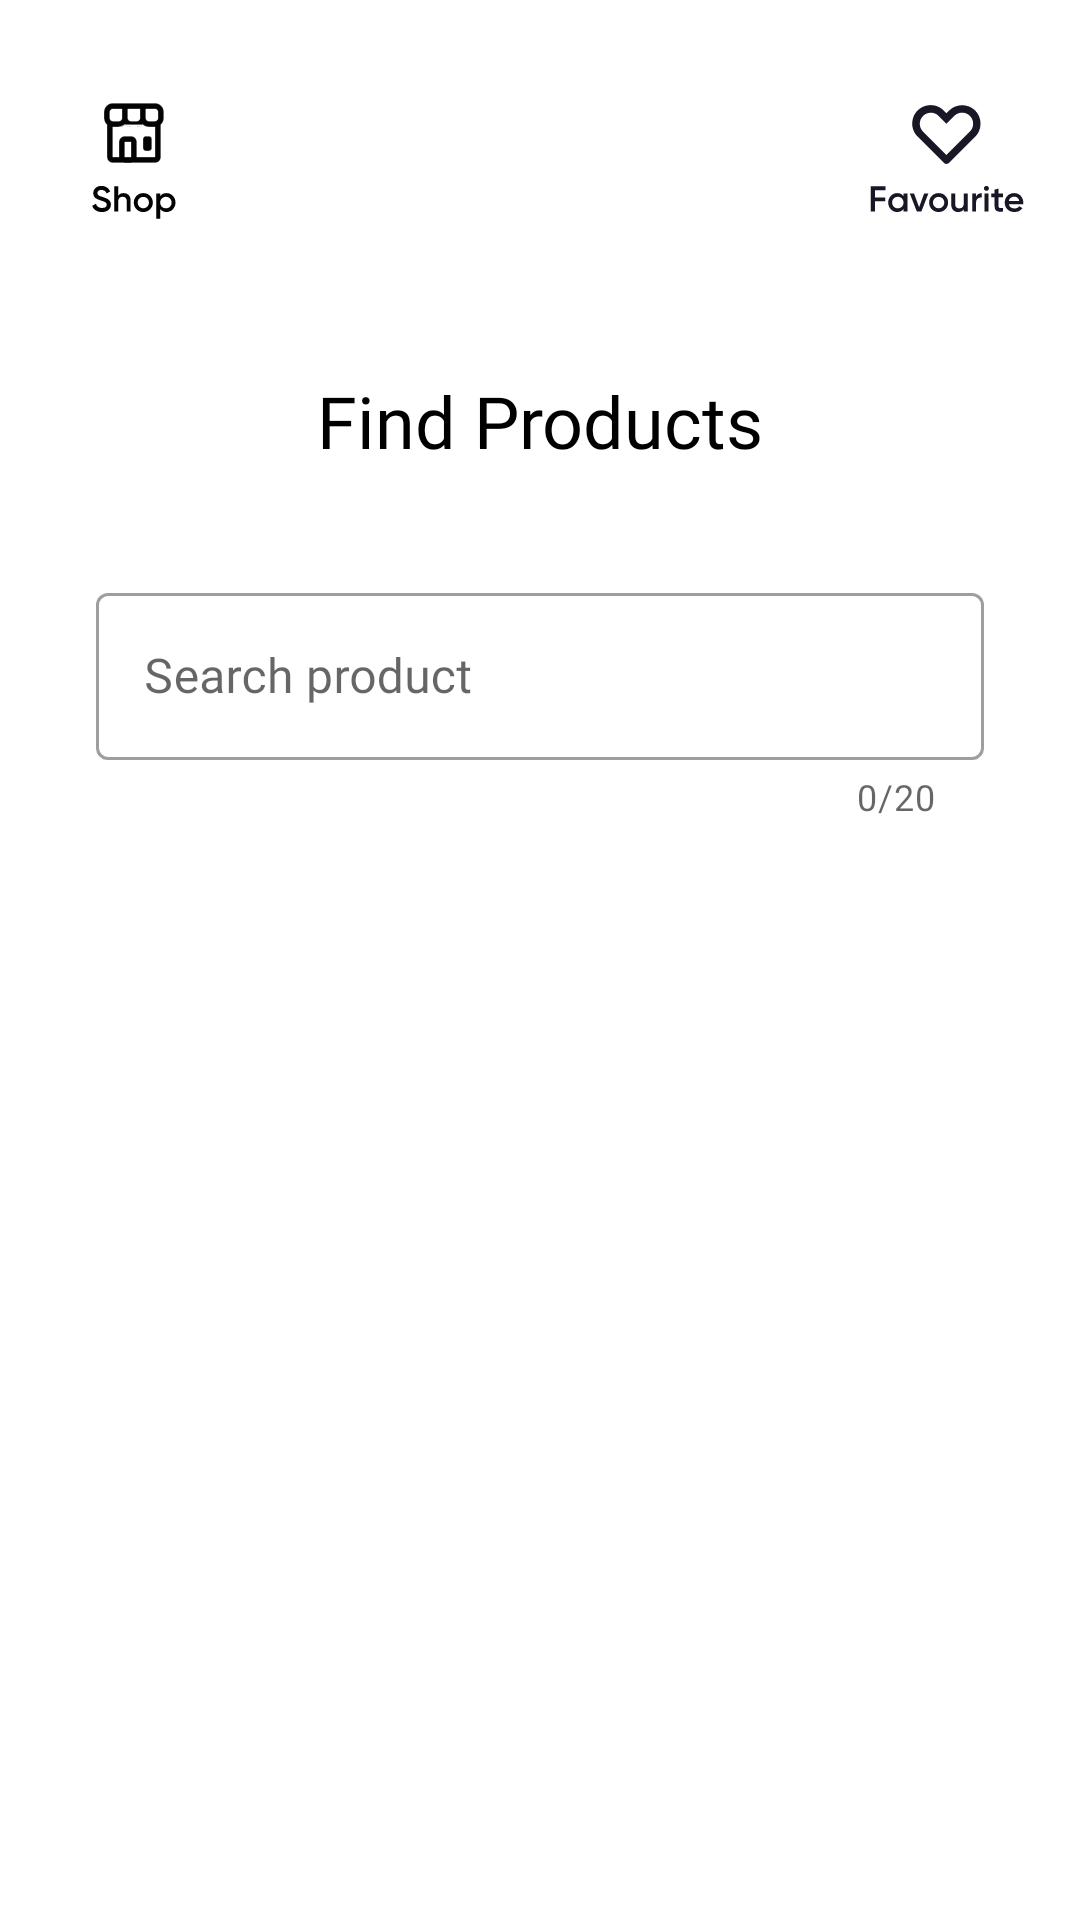

Write the Android layout XML for this screen, with the resource values it uses.
<!-- AndroidManifest.xml: application theme Theme.Nectar -->
<!-- res/layout/activity_explore.xml -->
<?xml version="1.0" encoding="utf-8"?>
<androidx.constraintlayout.widget.ConstraintLayout xmlns:android="http://schemas.android.com/apk/res/android"
    xmlns:app="http://schemas.android.com/apk/res-auto"
    xmlns:tools="http://schemas.android.com/tools"
    android:layout_width="match_parent"
    android:layout_height="match_parent"
    tools:context=".ExploreActivity">


    <TextView
        android:id="@+id/enter"
        android:layout_marginTop="32dp"
        android:layout_width="wrap_content"
        android:layout_height="wrap_content"
        android:fontFamily="@font/gilroysemibold"
        android:text="Find Products"
        android:textColor="@color/black"
        android:textSize="24dp"
        app:layout_constraintEnd_toEndOf="parent"
        app:layout_constraintStart_toStartOf="parent"
        app:layout_constraintTop_toBottomOf="@+id/match">


    </TextView>

    <com.google.android.material.textfield.TextInputLayout
        android:id="@+id/login"
        style="@style/Widget.MaterialComponents.TextInputLayout.OutlinedBox"
        android:layout_width="0dp"
        android:layout_height="wrap_content"
        android:layout_marginStart="32dp"
        android:layout_marginTop="36dp"
        android:layout_marginEnd="32dp"
        android:hint="Search product"
        app:counterEnabled="true"
        app:counterMaxLength="20"
        app:endIconMode="clear_text"

        app:layout_constraintEnd_toEndOf="parent"
        app:layout_constraintHorizontal_bias="0.0"
        app:layout_constraintStart_toStartOf="parent"
        app:layout_constraintTop_toBottomOf="@+id/enter">

        <com.google.android.material.textfield.TextInputEditText
            android:id="@+id/login_org"
            android:layout_width="match_parent"
            android:layout_height="wrap_content"
            android:fontFamily="@font/gilroyregular"
            android:inputType="text"
            android:maxLength="4" />


    </com.google.android.material.textfield.TextInputLayout>

    <ExpandableListView
        android:id="@+id/products_expandable"
        android:layout_width="match_parent"
        android:layout_height="wrap_content"
        android:layout_marginStart="16dp"
        android:layout_marginTop="16dp"
        android:layout_marginEnd="16dp"
        android:layoutMode="clipBounds"
        android:orientation="vertical"
        android:paddingBottom="100dp"
        app:layout_constraintEnd_toEndOf="parent"
        app:layout_constraintHorizontal_bias="0.0"
        app:layout_constraintStart_toStartOf="parent"
        app:layout_constraintTop_toBottomOf="@+id/login" />

    <LinearLayout
        android:layout_marginTop="32dp"
        android:id="@+id/match"
        android:layout_width="match_parent"
        android:layout_height="60dp"

        app:layout_constraintEnd_toEndOf="parent"
        app:layout_constraintStart_toStartOf="parent"
        app:layout_constraintTop_toTopOf="parent">

        <ImageView
            android:id="@+id/shop"
            android:layout_width="0dp"
            android:layout_height="wrap_content"
            android:layout_weight="1"
            android:src="@drawable/shop_bb" />

        <ImageView
            android:id="@+id/explore"
            android:layout_width="0dp"
            android:layout_height="wrap_content"
            android:layout_weight="1"
            android:src="@drawable/explore_green" />

        <ImageView
            android:id="@+id/cart"
            android:layout_width="0dp"
            android:layout_height="wrap_content"
            android:layout_weight="1"
            android:src="@drawable/cart" />

        <ImageView
            android:id="@+id/favourite"
            android:layout_width="0dp"
            android:layout_height="wrap_content"
            android:layout_weight="1"
            android:src="@drawable/heart" />


    </LinearLayout>

</androidx.constraintlayout.widget.ConstraintLayout>
<!-- resources referenced by this layout -->
<resources>
  <!-- drawable heart: vector/xml drawable (drawable, 5069 chars, omitted) -->
  <!-- drawable shop_bb: vector/xml drawable (drawable, 5618 chars, omitted) -->
  <style name="Theme.Nectar" parent="Theme.MaterialComponents.DayNight.NoActionBar">
          
          <item name="colorPrimary">#53B175</item>
          <item name="colorPrimaryVariant">#53B175</item>
          <item name="colorOnPrimary">@color/white</item>
          
          <item name="colorSecondary">@color/teal_200</item>
          <item name="colorSecondaryVariant">@color/teal_700</item>
          <item name="colorOnSecondary">@color/black</item>
          
          <item name="android:statusBarColor">?attr/colorPrimaryVariant</item>
          
      </style>
  <!-- not gathered from this repository: default colours our renderer supplied (Android Studio template values) -->
  <color name="teal_200">#FF03DAC5</color>
  <color name="teal_700">#FF018786</color>
  <color name="black">#FF000000</color>
  <color name="white">#FFFFFFFF</color>
</resources>
